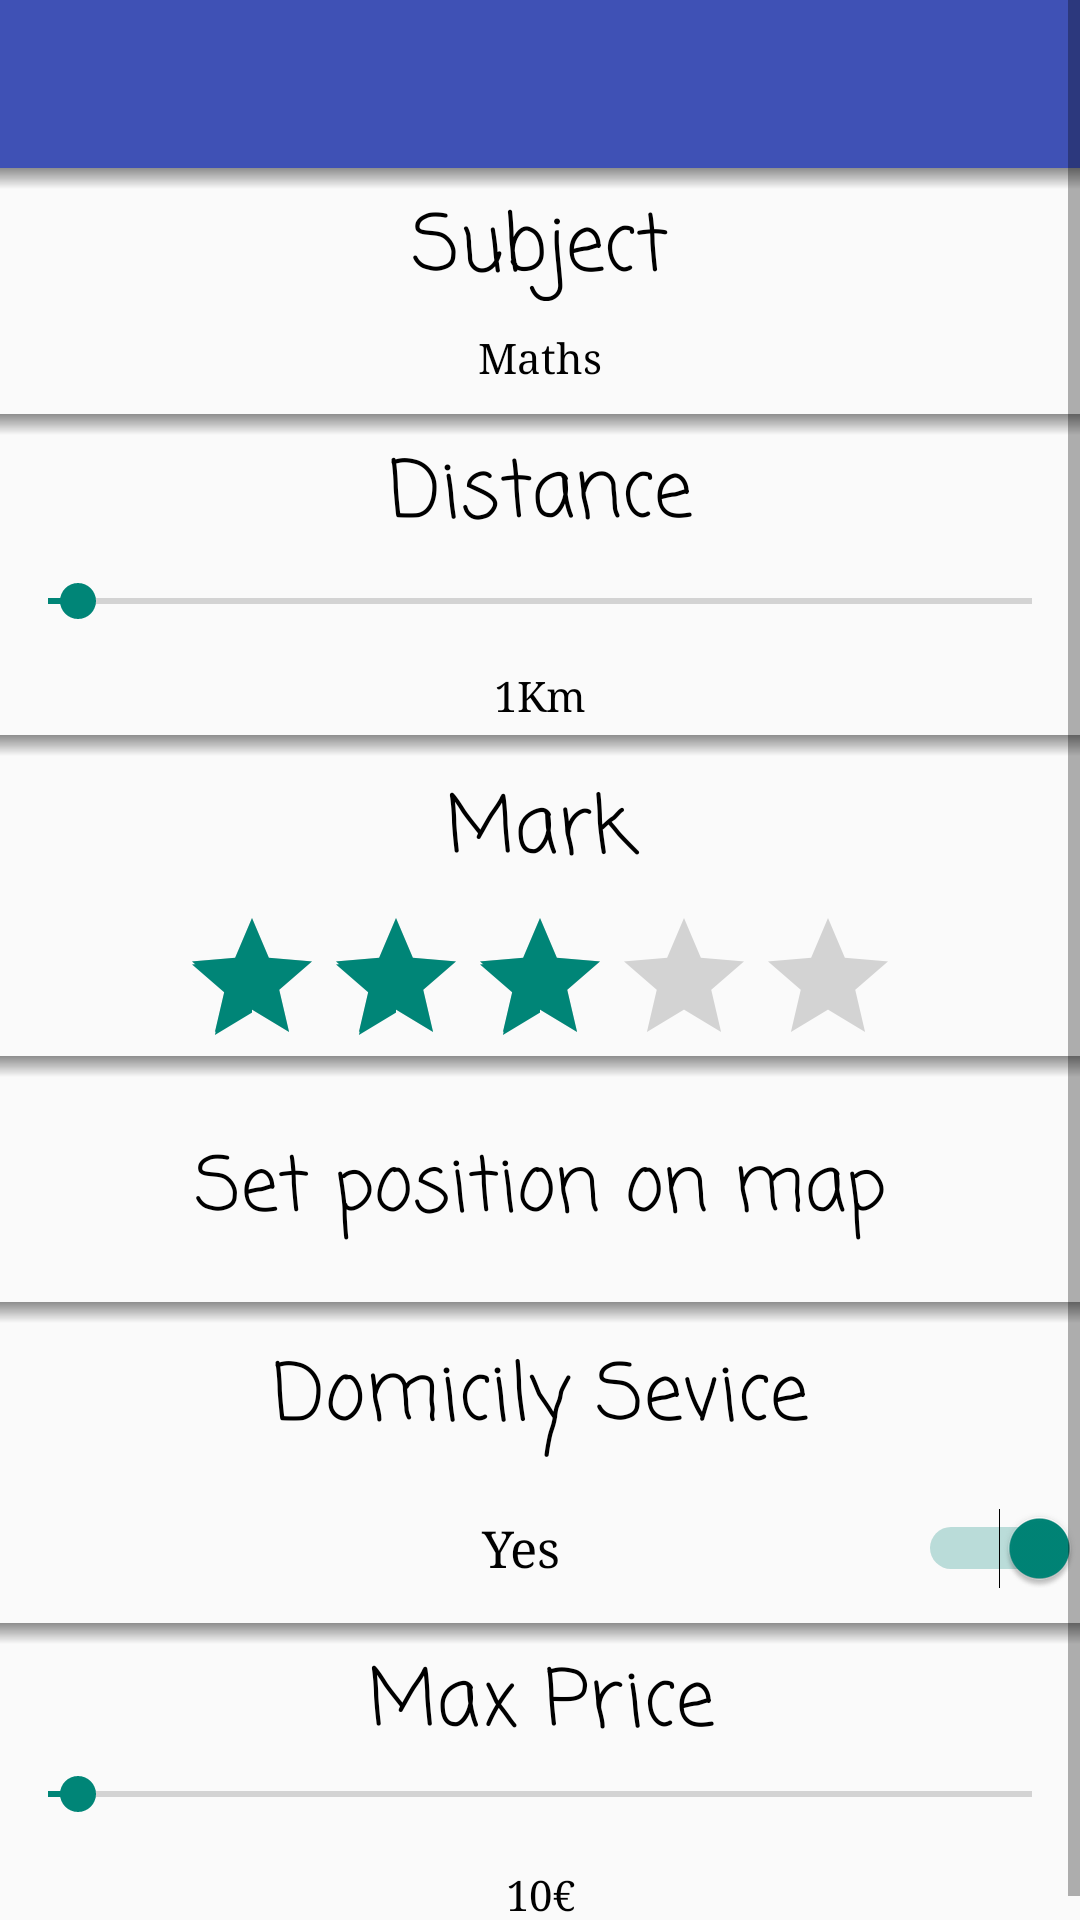

Android layout source for this screen:
<!-- AndroidManifest.xml: activity theme FiltersActivityTheme -->
<!-- res/layout/activity_filters.xml -->
<?xml version="1.0" encoding="utf-8"?>
<android.support.v4.widget.DrawerLayout
    xmlns:android="http://schemas.android.com/apk/res/android"
    xmlns:app="http://schemas.android.com/apk/res-auto"
    xmlns:tools="http://schemas.android.com/tools"
    tools:context="com.b2ngames.findmyteacherapp.FiltersActivity"
    android:id="@+id/drawer_layout"
    android:layout_width="match_parent"
    android:layout_height="match_parent"
    android:fitsSystemWindows="true">

    <ScrollView
        android:layout_width="wrap_content"
        android:layout_height="wrap_content">

        <LinearLayout
            android:orientation="vertical"
            android:id="@+id/activity_filters"
            android:layout_width="match_parent"
            android:layout_height="wrap_content"
            >

            <include
                layout="@layout/app_bar_common"
                android:layout_width="match_parent"
                android:layout_height="wrap_content"
               />

            <View style="@style/Divider"/>
            <LinearLayout
                android:layout_width="match_parent"
                android:layout_height="75dp"
                android:orientation="vertical"
                android:layout_weight="0.8"
                android:clickable="true"
                android:id="@+id/llSubject"
                android:background="@android:drawable/list_selector_background"
                >

                <TextView
                    android:id="@+id/tvSubjectTitle"
                    android:layout_width="match_parent"
                    android:layout_height="0dp"
                    android:layout_weight="1"
                    android:fontFamily="casual"
                    android:gravity="center"
                    android:text="@string/subject"
                    android:textIsSelectable="false"
                    android:textSize="26sp"/>

                <TextView
                    android:id="@+id/tvSubjectSelected"
                    android:layout_width="match_parent"
                    android:layout_height="0dp"
                    android:layout_weight="1"
                    android:fontFamily="serif"
                    android:gravity="center"
                    android:text="@string/subject_name_default"/>
            </LinearLayout>

            <View style="@style/Divider"/>


            <LinearLayout
                android:layout_width="match_parent"
                android:layout_height="100dp"
                android:layout_weight="1"
                android:orientation="vertical"
                android:id="@+id/llDistance">

                <TextView
                    android:id="@+id/tvDistance"
                    android:layout_width="match_parent"
                    android:layout_height="0dp"
                    android:layout_weight="1"
                    android:fontFamily="casual"
                    android:gravity="center"
                    android:text="@string/distance"
                    android:textSize="26sp"/>

                <SeekBar
                    android:layout_width="match_parent"
                    android:layout_height="0dp"
                    android:id="@+id/sbDistance"
                    android:layout_weight="1"
                    android:gravity="center"
                    android:progress="3"/>

                <TextView
                    android:id="@+id/tvSeekBarDistanceDisplay"
                    android:layout_width="match_parent"
                    android:layout_height="0dp"
                    android:layout_weight="0.7"
                    android:fontFamily="serif"
                    android:gravity="center"
                    android:text="1Km"/>
            </LinearLayout>

            <View style="@style/Divider"/>


            <LinearLayout
                android:layout_width="match_parent"
                android:layout_height="100dp"
                android:layout_weight="1"
                android:orientation="vertical"
                android:id="@+id/llMark">

                <TextView
                    android:id="@+id/tvMark"
                    android:layout_width="match_parent"
                    android:layout_height="0dp"
                    android:layout_weight="1"
                    android:fontFamily="casual"
                    android:gravity="center"
                    android:text="@string/mark"
                    android:textSize="26sp"/>

                <RatingBar
                    android:layout_gravity="center"
                    android:layout_width="wrap_content"
                    android:layout_height="0dp"
                    android:id="@+id/sbMark"
                    android:layout_weight="1"
                    android:max="5"
                    android:progress="3"
                    android:stepSize="1"/>
            </LinearLayout>

            <View style="@style/Divider"/>

            <LinearLayout
                android:layout_width="match_parent"
                android:layout_height="75dp"
                android:layout_weight="0.8"
                android:orientation="vertical"
                android:clickable="true"
                android:id="@+id/llSearchCenter"
                android:background="@android:drawable/list_selector_background">


                
                
                
                
                
                
                
                


                <TextView
                    android:id="@+id/tvUseCurrentPosition"
                    android:layout_width="match_parent"
                    android:layout_height="0dp"
                    android:layout_weight="1"
                    android:fontFamily="casual"
                    android:gravity="center"
                    android:text="@string/set_position_on_map"
                    android:textSize="25sp"/>

            </LinearLayout>



            <View style="@style/Divider"/>

            <LinearLayout
                android:layout_width="match_parent"
                android:layout_height="100dp"
                android:layout_weight="1"
                android:orientation="vertical"
                android:id="@+id/llDomicilyService"
                >

                <TextView
                    android:id="@+id/tvDomicilyService"
                    android:layout_width="match_parent"
                    android:layout_height="0dp"
                    android:layout_weight="1"
                    android:fontFamily="casual"
                    android:gravity="center"
                    android:text="@string/domicily_service"
                    android:textSize="26sp"/>

                <Switch
                    android:id="@+id/swDomicilyService"
                    android:layout_width="match_parent"
                    android:layout_height="0dp"
                    android:layout_weight="1"
                    android:checked="true"
                    android:fontFamily="serif"
                    android:gravity="center"
                    android:switchPadding="-42sp"
                    android:text="Yes"
                    android:textAlignment="center"
                    android:textSize="17sp"/>
            </LinearLayout>

            <View style="@style/Divider"/>


            <LinearLayout
                android:layout_width="match_parent"
                android:layout_height="100dp"
                android:layout_weight="1"
                android:orientation="vertical"
                android:id="@+id/llMaxPrice">

                <TextView
                    android:id="@+id/tvMaxPrice"
                    android:layout_width="match_parent"
                    android:layout_height="0dp"
                    android:layout_weight="1"
                    android:fontFamily="casual"
                    android:gravity="center"
                    android:text="@string/max_price"
                    android:textSize="26sp"/>

                <SeekBar
                    android:layout_width="match_parent"
                    android:layout_height="0dp"
                    android:layout_weight="1"
                    android:progress="3"
                    android:id="@+id/sbMaxPrice"/>

                <TextView
                    android:id="@+id/tvSeekBarPriceDisplay"
                    android:layout_width="match_parent"
                    android:layout_height="0dp"
                    android:layout_weight="1"
                    android:fontFamily="serif"
                    android:gravity="center"
                    android:text="10€"
                    android:textAlignment="center"/>
            </LinearLayout>
            
        </LinearLayout>
        </ScrollView>
    <android.support.design.widget.NavigationView
        android:id="@+id/nav_view"
        android:layout_width="wrap_content"
        android:layout_height="match_parent"
        android:layout_gravity="start"
        android:fitsSystemWindows="true"
        app:headerLayout="@layout/nav_header_main"
        app:menu="@menu/activity_main_drawer"
        />
</android.support.v4.widget.DrawerLayout>
<!-- res/layout/app_bar_common.xml (included above) -->
<?xml version="1.0" encoding="utf-8"?>
<android.support.design.widget.CoordinatorLayout
    xmlns:android="http://schemas.android.com/apk/res/android"
    xmlns:app="http://schemas.android.com/apk/res-auto"
    xmlns:tools="http://schemas.android.com/tools"
    android:layout_width="match_parent"
    android:layout_height="wrap_content"
    android:fitsSystemWindows="true"
    tools:context="com.b2ngames.findmyteacherapp.MainActivity">

    <android.support.design.widget.AppBarLayout
        android:layout_width="match_parent"
        android:layout_height="wrap_content"
        android:theme="@style/AppTheme.AppBarOverlay">

        <android.support.v7.widget.Toolbar
            android:id="@+id/toolbar_common"
            android:layout_width="match_parent"
            android:layout_height="?attr/actionBarSize"
            android:background="?attr/colorPrimary"
            app:popupTheme="@style/AppTheme.PopupOverlay"
            android:descendantFocusability="beforeDescendants"
            android:focusableInTouchMode="true">

        </android.support.v7.widget.Toolbar>
    </android.support.design.widget.AppBarLayout>
</android.support.design.widget.CoordinatorLayout>
<!-- res/layout/nav_header_main.xml (included above) -->
<?xml version="1.0" encoding="utf-8"?>
<RelativeLayout
    xmlns:android="http://schemas.android.com/apk/res/android"
    xmlns:app="http://schemas.android.com/apk/res-auto"
    xmlns:tools="http://schemas.android.com/tools"
    android:layout_width="match_parent"
    android:layout_height="@dimen/nav_header_height"
    android:background="@drawable/side_nav_bar"
    android:gravity="bottom"
    android:theme="@style/ThemeOverlay.AppCompat.Dark"
    android:id="@+id/nav_header">

    <com.android.volley.toolbox.NetworkImageView
        android:id="@+id/ivUserPicture"
        android:layout_width="100dp"
        android:layout_height="100dp"
        android:src="@mipmap/ic_birrete"
        android:layout_marginBottom="20dp"
        android:visibility="visible"
        android:layout_centerVertical="true"
        android:layout_marginLeft="20dp"
        android:layout_marginTop="10dp"/>
        
        
        


    <TextView
        android:id="@+id/tvUserName"
        android:layout_width="175dp"
        android:layout_height="60dp"
        android:layout_alignTop="@+id/ivUserPicture"
        android:layout_marginLeft="19dp"
        android:layout_marginStart="19dp"
        android:layout_toEndOf="@+id/ivUserPicture"
        android:layout_toRightOf="@+id/ivUserPicture"
        android:paddingTop="@dimen/nav_header_vertical_spacing"
        android:text="Username"
        android:textSize="30sp"
        android:visibility="visible"
        app:layout_constraintBottom_toBottomOf="parent"
        app:layout_constraintHorizontal_bias="0.248"
        app:layout_constraintLeft_toLeftOf="parent"
        app:layout_constraintRight_toRightOf="parent"
        app:layout_constraintTop_toTopOf="parent"
        app:layout_constraintVertical_bias="0.175"/>

    <Button
        android:id="@+id/btnLogOrRegister"
        android:layout_width="match_parent"
        android:layout_height="70dp"
        android:layout_alignParentLeft="true"
        android:layout_alignParentStart="true"
        android:layout_alignParentTop="true"
        android:layout_marginBottom="40dp"
        android:backgroundTint="@color/colorWhite"
        android:text="@string/login_register"
        android:textColor="@color/cast_expanded_controller_background_color"
        android:visibility="gone"/>

</RelativeLayout>
<!-- resources referenced by this layout -->
<resources>
  <color name="colorWhite">#ffffff</color>
  <dimen name="nav_header_height">160dp</dimen>
  <dimen name="nav_header_vertical_spacing">16dp</dimen>
  <!-- mipmap ic_birrete: png bitmap (mipmap-hdpi, 2663 bytes) -->
  <string name="distance">Distance</string>
  <string name="domicily_service">Domicily Sevice</string>
  <string name="login_register">LOGIN/REGISTER</string>
  <string name="mark">Mark</string>
  <string name="max_price">Max Price</string>
  <string name="search_center">Search Center</string>
  <string name="set_position_on_map">Set position on map</string>
  <string name="subject">Subject</string>
  <string name="subject_name_default">Maths</string>
  <style name="AppTheme.AppBarOverlay" parent="ThemeOverlay.AppCompat.Dark.ActionBar" />
  <style name="AppTheme.PopupOverlay" parent="ThemeOverlay.AppCompat.Light" />
  <style name="Divider">
          <item name="android:layout_width">match_parent</item>
          <item name="android:layout_height">7dp</item>
          <item name="android:background">@drawable/shadow</item>
      </style>
  <style name="FiltersActivityTheme" parent="@style/AppTheme.NoActionBar">
          <item name="colorPrimary">@color/colorPrimary</item>
          <item name="colorPrimaryDark">@color/colorPrimaryDark</item>
          <item name="android:textColor">#000000</item>
  
      </style>
  <!-- drawable shadow (drawable-xhdpi) -->
  <?xml version="1.0" encoding="utf-8"?>
  <shape xmlns:android="http://schemas.android.com/apk/res/android"
   android:shape="rectangle">
      <gradient
          android:startColor="#9444"
          android:endColor="#0000"
          android:type="linear"
          android:angle="270"> 
      </gradient>
  
  </shape>
  <style name="AppTheme.NoActionBar" parent="Theme.AppCompat.Light.NoActionBar">
          <item name="colorPrimary">@color/colorPrimary</item>
          <item name="colorPrimaryDark">@color/colorPrimaryDark</item>
  
      </style>
  <color name="colorPrimary">#3F51B5</color>
  <color name="colorPrimaryDark">#303F9F</color>
</resources>
